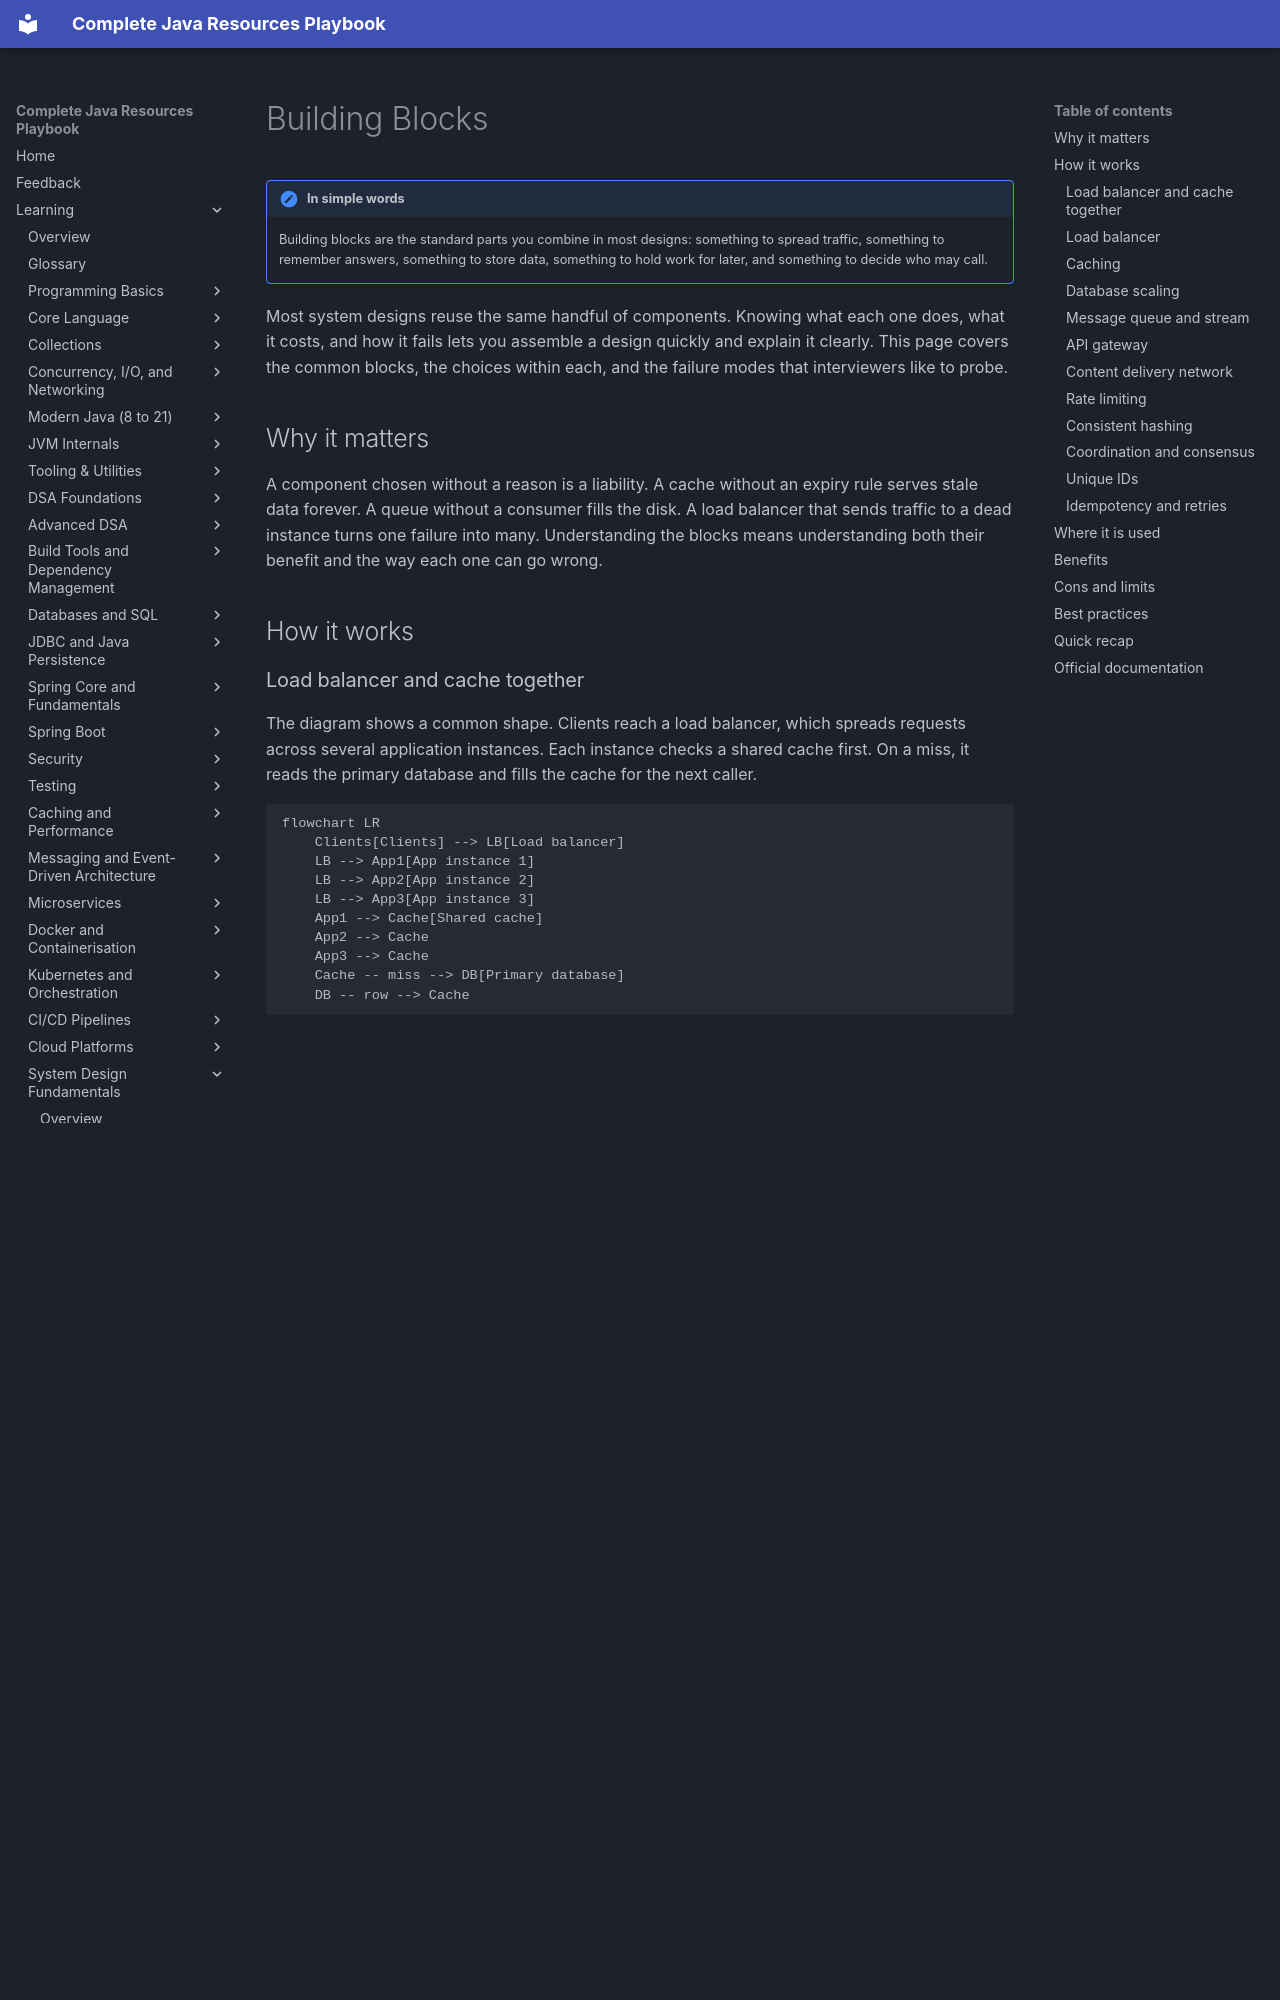

repository: AthiraMohan14/Complete-Java-Resource-PlayBook · page: learning/19-system-design-fundamentals/building-blocks/index.html · generator: mkdocs

# Building Blocks

!!! note "In simple words"
    Building blocks are the standard parts you combine in most designs: something to spread traffic, something to remember answers, something to store data, something to hold work for later, and something to decide who may call.

Most system designs reuse the same handful of components. Knowing what each one does, what it costs, and how it fails lets you assemble a design quickly and explain it clearly. This page covers the common blocks, the choices within each, and the failure modes that interviewers like to probe.

## Why it matters

A component chosen without a reason is a liability. A cache without an expiry rule serves stale data forever. A queue without a consumer fills the disk. A load balancer that sends traffic to a dead instance turns one failure into many. Understanding the blocks means understanding both their benefit and the way each one can go wrong.

## How it works

### Load balancer and cache together

The diagram shows a common shape. Clients reach a load balancer, which spreads requests across several application instances. Each instance checks a shared cache first. On a miss, it reads the primary database and fills the cache for the next caller.

```mermaid
flowchart LR
    Clients[Clients] --> LB[Load balancer]
    LB --> App1[App instance 1]
    LB --> App2[App instance 2]
    LB --> App3[App instance 3]
    App1 --> Cache[Shared cache]
    App2 --> Cache
    App3 --> Cache
    Cache -- miss --> DB[Primary database]
    DB -- row --> Cache
```

Notice what makes this work. The instances hold no session state, so the load balancer can send any request to any of them. The cache sits between the instances and the database, which means the database sees only the misses.

### Load balancer

A load balancer distributes incoming requests across a group of instances and stops sending traffic to instances that fail their health checks.

- **Layer 4** load balancers route on transport details such as IP address and TCP port. They are fast because they do not read the message.
- **Layer 7** load balancers read the HTTP request. They can route by path or host, add headers, and terminate TLS. They cost more CPU per request.
- **Algorithms** include round robin, least connections, weighted distribution, and IP hashing. Least connections suits requests that take uneven time. IP hashing gives a rough form of session affinity, but it breaks when a client changes network.
- **Health checks** remove instances that stop responding, and bring them back once they recover.

Kubernetes Services and Ingress provide these behaviours inside a cluster. The [Ingress concept](https://kubernetes.io/docs/concepts/services-networking/ingress/) page describes the model.
